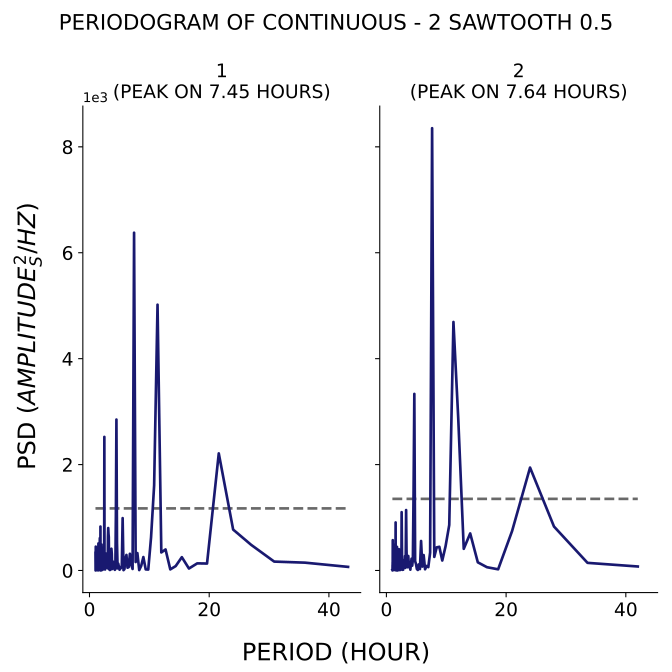

Values plotted in this chart, from the file beside it:
test, period, psd
1, 43.2, 68.34
1, 36.0, 148.1
1, 30.86, 168.2
1, 27.0, 485.3
1, 24.0, 772.6
1, 21.6, 2211
1, 19.64, 131.3
1, 18.0, 134.6
1, 16.62, 37.28
1, 15.43, 251.6
1, 14.4, 83.33
1, 13.5, 20.93
1, 12.71, 397.2
1, 12.0, 340.7
1, 11.37, 5019
1, 10.8, 1607
1, 10.29, 626.7
1, 9.818, 17.62
1, 9.391, 20.82
1, 9.0, 253.7
1, 8.64, 87.82
1, 8.308, 8.083
1, 8.0, 328.6
1, 7.714, 160
1, 7.448, 6378
1, 7.2, 29.09
1, 6.968, 111
1, 6.75, 315.7
1, 6.545, 63.69
1, 6.353, 52.58
1, 6.171, 293.8
1, 6.0, 224.2
1, 5.838, 24.46
1, 5.684, 6.75
1, 5.538, 988.9
1, 5.4, 97.01
1, 5.268, 47.18
1, 5.143, 35.54
1, 5.023, 14.45
1, 4.909, 75.19
1, 4.8, 130.1
1, 4.696, 40.47
1, 4.596, 524.4
1, 4.5, 2850
1, 4.408, 1039
1, 4.32, 27.29
1, 4.235, 12.27
1, 4.154, 75.04
1, 4.075, 41.61
1, 4.0, 147.1
1, 3.927, 167.7
1, 3.857, 74.9
1, 3.789, 27.52
1, 3.724, 313.5
1, 3.661, 410.8
1, 3.6, 116.9
1, 3.541, 41.8
1, 3.484, 11.87
1, 3.429, 122.9
1, 3.375, 10.61
... 317 more rows
